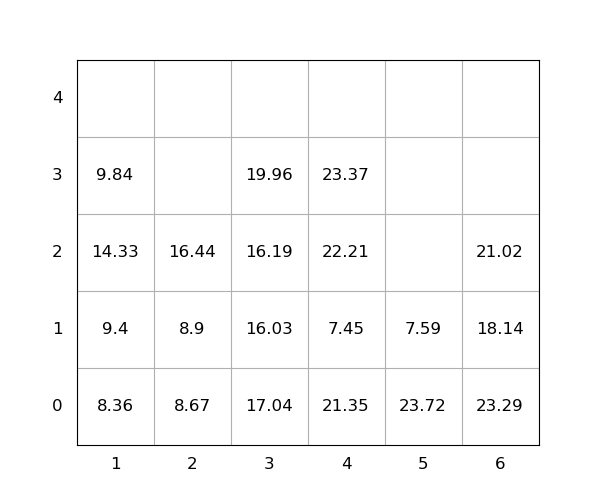

The data file committed next to this chart (first rows):
idx, loc_x, loc_y, loc_z, weight, group, score, seq, reloc, size(ft)
1, 4, 0, 0, 21.35, 0, 21.35, 0, 1.0, 20
2, 6, 0, 0, 23.29, 0, 23.29, 0, 1.0, 20
3, 6, 0, 1, 18.14, 0, 18.14, 0, 1.0, 20
4, 4, 0, 1, 7.45, 0, 7.45, 0, 1.0, 20
5, 2, 0, 0, 8.67, 0, 8.67, 0, 0, 20
6, 4, 0, 2, 22.21, 0, 22.21, 0, 1.0, 20
7, 6, 0, 2, 21.02, 0, 21.02, 0, 1.0, 20
8, 3, 0, 0, 17.04, 0, 17.04, 1, 1.0, 20
9, 3, 0, 1, 16.03, 0, 16.03, 2, 1.0, 20
10, 2, 0, 1, 8.9, 0, 8.9, 3, 0, 20
11, 1, 0, 0, 8.36, 0, 8.36, 4, 1.0, 20
12, 4, 0, 3, 23.37, 0, 23.37, 5, 1, 20
13, 3, 0, 2, 16.19, 0, 16.19, 6, 1.0, 20
14, 2, 0, 2, 16.44, 0, 16.44, 7, 1.0, 20
15, 1, 0, 1, 9.4, 0, 9.4, 8, 1.0, 20
16, 3, 0, 3, 19.96, 0, 19.96, 9, 1.0, 20
17, 5, 0, 0, 23.72, 0, 23.72, 10, 1, 20
18, 1, 0, 2, 14.33, 0, 14.33, 11, 1.0, 20
19, 5, 0, 1, 7.59, 0, 7.59, 12, 1, 20
20, 1, 0, 3, 9.84, 0, 9.84, 13, 1.0, 20
